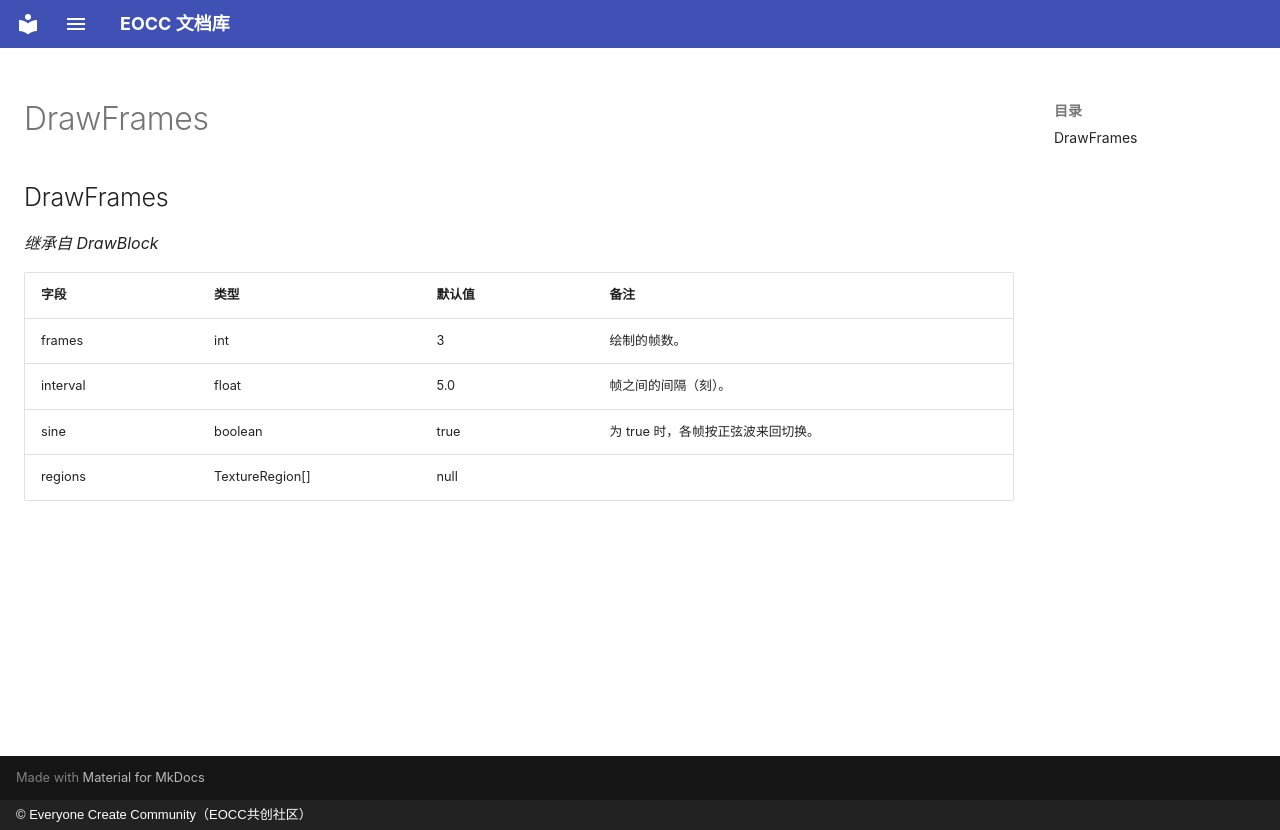

repository: eoccc/eoccc.github.io · page: wiki/mindustry/zh/Modding%20Classes/DrawFrames/index.html · generator: mkdocs · copyright: © Everyone Create Community（EOCC共创社区）

# DrawFrames

## DrawFrames

*继承自 DrawBlock*

| 字段 | 类型 | 默认值 | 备注 |
|---|---|---|---|
| frames | int | 3 | 绘制的帧数。 |
| interval | float | 5.0 | 帧之间的间隔（刻）。 |
| sine | boolean | true | 为 true 时，各帧按正弦波来回切换。 |
| regions | TextureRegion[] | null |  |
